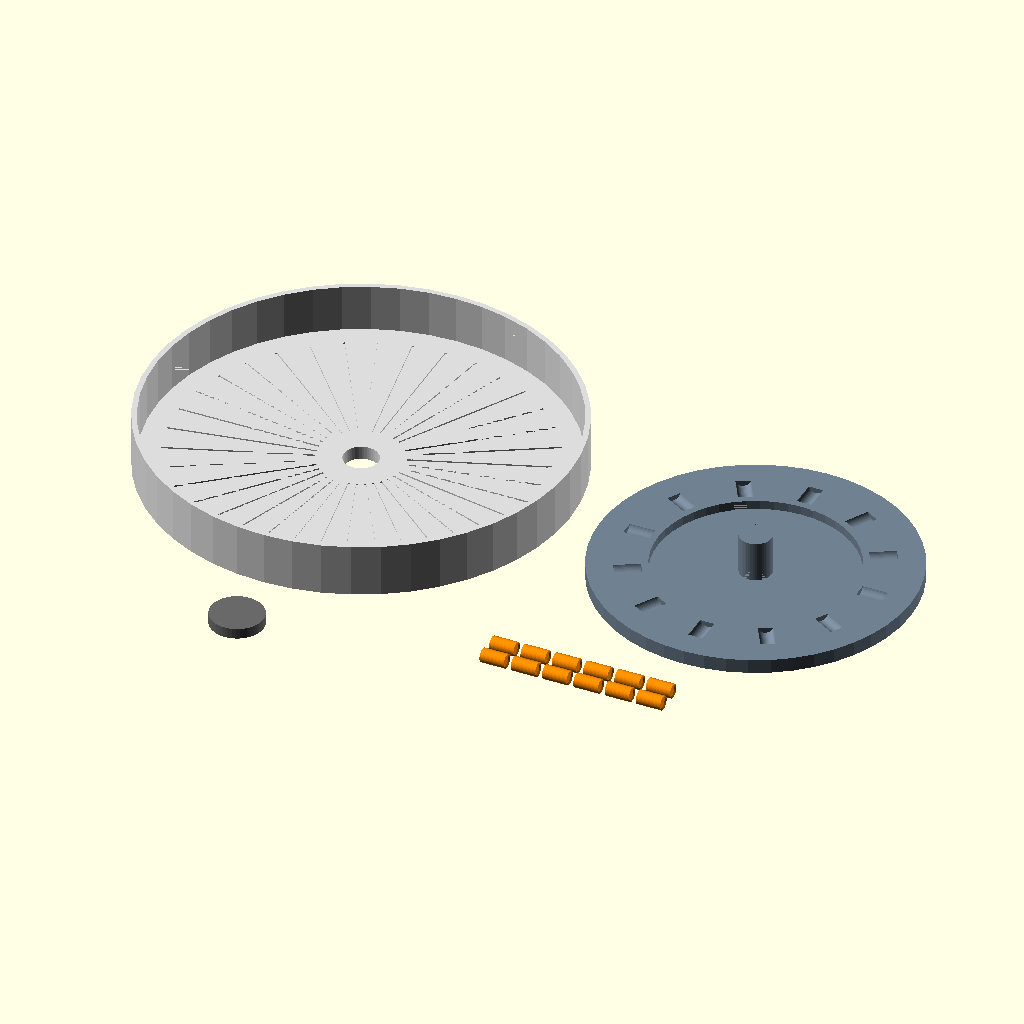
Cell 1 — every parameter at its default value.
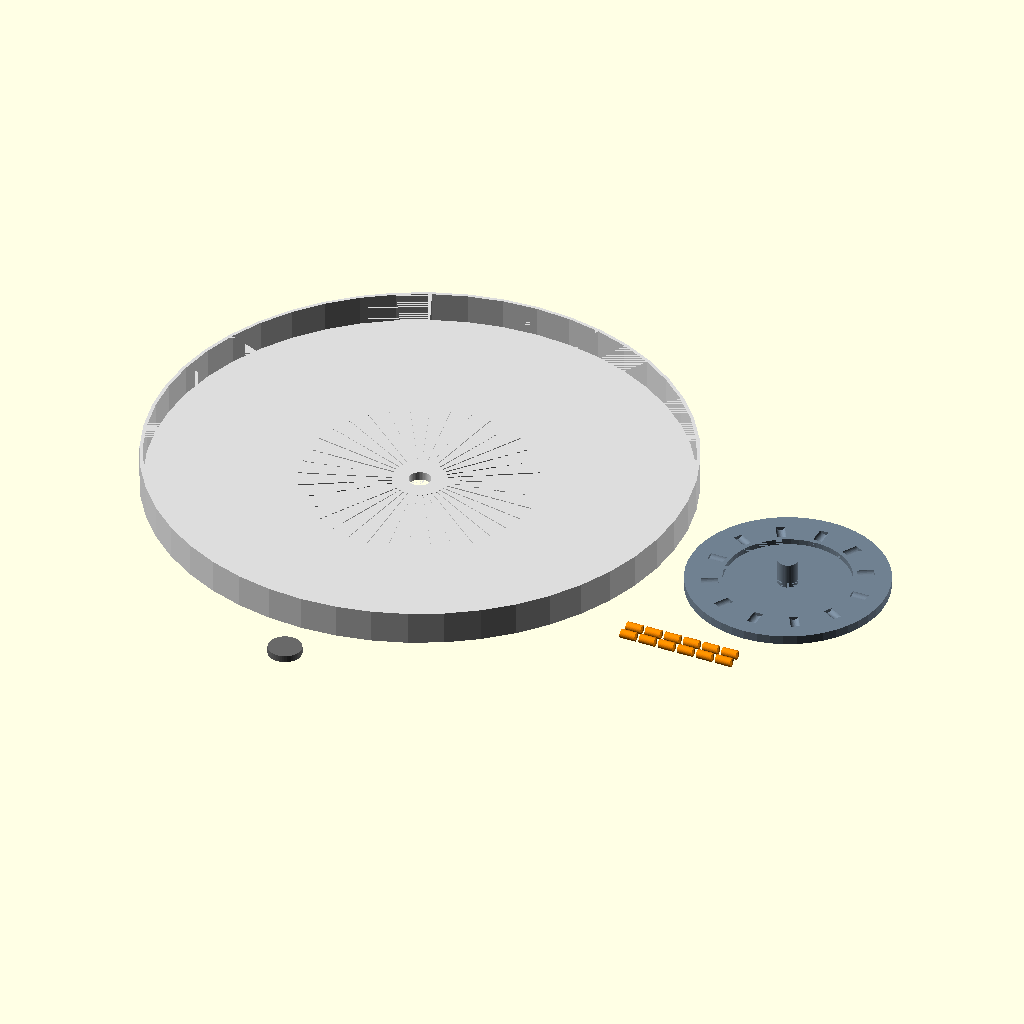
Cell 2 — tray_outer_diameter_mm set to 480, the other parameters unchanged.
All cells are drawn from the same view direction (rotation 55°, 0°, 25°, orthographic, colour scheme Cornfield), but the view is re-fitted for each cell, so position and scale can differ between cells as well as the parameter.
Source of the model, designs/rotating_kitchen_jar_tray.scad:
// Rotating kitchen tray for jars.
//
// Units: mm
// Origin: center of the tray/base rotation axis on the build plate.
// Z rises upward from the base bottom face in assembly mode.
//
// This is a fully 3D-printed lazy-susan style tray. The giro/rotating
// mechanism is a printed thrust-bearing stack: base race, loose printed
// rollers, tray underside race, and a printed center retaining cap.

// ======================================================
// Adjustable Parameters
// ======================================================

// Render controls
$fn = 48;
render_mode = "printable_layout"; // [assembly/top_tray/base_ring/roller/retaining_cap/printable_layout]
show_rollers = true;
show_retaining_cap = true;
show_cutaway_preview = false;

// Tray dimensions
tray_outer_diameter_mm = 240.0;
tray_wall_height_mm = 30.0;
tray_wall_thickness_mm = 3.0;
tray_floor_thickness_mm = 3.2;

// Jar floor grip and drainage grooves
floor_grip_groove_count = 36;
floor_grip_groove_width_mm = 1.2;
floor_grip_groove_depth_mm = 0.8;
floor_grip_inner_radius_mm = 24.0;
floor_grip_outer_radius_mm = 105.0;

// Giro / printed roller mechanism
base_outer_diameter_mm = 178.0;
base_inner_recess_diameter_mm = 112.0;
base_height_mm = 8.0;
base_floor_thickness_mm = 3.0;
race_center_radius_mm = 67.0;
race_channel_width_mm = 12.0;
race_channel_depth_mm = 2.0;
roller_count = 12;
roller_diameter_mm = 8.0;
roller_length_mm = 14.0;
roller_running_clearance_mm = 0.6;
base_roller_pocket_clearance_mm = 0.6;
roller_end_chamfer_mm = 0.8;
upper_race_height_mm = 4.4;
upper_race_floor_overlap_mm = 0.4;
upper_race_outer_diameter_mm = 160.0;
upper_race_inner_diameter_mm = 124.0;

// Center pivot and retaining cap
center_post_diameter_mm = 18.0;
center_post_extra_height_mm = 4.0;
center_running_clearance_mm = 0.8;
retaining_cap_outer_diameter_mm = 30.0;
retaining_cap_height_mm = 6.0;
retaining_cap_socket_diameter_mm = 17.8;
retaining_cap_socket_depth_mm = 4.4;
retaining_cap_socket_end_clearance_mm = 0.2;
retaining_cap_lift_clearance_mm = 0.9;

// Printable layout
printable_layout_spacing_mm = 18.0;
roller_print_spacing_mm = 4.0;
printable_roller_rows = 2;

// Visual settings
tray_colour = "Gainsboro";
base_colour = "SlateGray";
roller_colour = "DarkOrange";
cap_colour = "DimGray";
cutaway_colour = "LightSkyBlue";

// ======================================================
// Derived Values
// ======================================================

eps_mm = 0.02;
tray_outer_radius_mm = tray_outer_diameter_mm / 2;
tray_inner_radius_mm = tray_outer_radius_mm - tray_wall_thickness_mm;
base_outer_radius_mm = base_outer_diameter_mm / 2;
base_inner_recess_radius_mm = base_inner_recess_diameter_mm / 2;
center_bore_diameter_mm = center_post_diameter_mm + 2 * center_running_clearance_mm;
race_channel_half_width_mm = race_channel_width_mm / 2;
race_inner_radius_mm = race_center_radius_mm - race_channel_half_width_mm;
race_outer_radius_mm = race_center_radius_mm + race_channel_half_width_mm;
roller_center_z_mm =
    base_floor_thickness_mm + race_channel_depth_mm + roller_diameter_mm / 2;
base_roller_pocket_diameter_mm =
    roller_diameter_mm + base_roller_pocket_clearance_mm;
base_roller_pocket_length_mm =
    roller_length_mm + base_roller_pocket_clearance_mm;
base_roller_pocket_center_z_mm =
    roller_center_z_mm + base_roller_pocket_clearance_mm / 2;
tray_bottom_z_mm =
    roller_center_z_mm + roller_diameter_mm / 2 + roller_running_clearance_mm;
tray_top_z_mm = tray_bottom_z_mm + tray_wall_height_mm;
upper_race_bottom_z_mm = tray_bottom_z_mm - upper_race_height_mm;
tray_center_boss_top_z_mm = tray_bottom_z_mm + tray_floor_thickness_mm;
retaining_cap_bottom_z_mm =
    tray_center_boss_top_z_mm + retaining_cap_lift_clearance_mm;
center_post_height_mm =
    retaining_cap_bottom_z_mm
        + retaining_cap_socket_depth_mm
        - retaining_cap_socket_end_clearance_mm
        + center_post_extra_height_mm;
roller_print_columns =
    ceil(roller_count / printable_roller_rows);
roller_print_pitch_x_mm =
    roller_length_mm + roller_print_spacing_mm;
roller_print_pitch_y_mm =
    roller_diameter_mm + roller_print_spacing_mm;

// ======================================================
// Render Dispatch
// ======================================================

if (render_mode == "assembly") {
    rotating_kitchen_jar_tray_assembly();
} else if (render_mode == "top_tray") {
    translate([0, 0, upper_race_height_mm])
        rotating_kitchen_jar_top_tray_printable();
} else if (render_mode == "base_ring") {
    rotating_kitchen_jar_base_ring();
} else if (render_mode == "roller") {
    rotating_kitchen_jar_roller();
} else if (render_mode == "retaining_cap") {
    rotating_kitchen_jar_retaining_cap();
} else if (render_mode == "printable_layout") {
    rotating_kitchen_jar_printable_layout();
} else {
    assert(false, str("Unsupported render_mode=\"", render_mode, "\""));
}

// ======================================================
// Main Assemblies
// ======================================================

module rotating_kitchen_jar_tray_assembly() {
    color(base_colour)
        rotating_kitchen_jar_base_ring();

    if (show_rollers) {
        rotating_kitchen_jar_rollers_assembly();
    }

    translate([0, 0, tray_bottom_z_mm])
        color(tray_colour)
            rotating_kitchen_jar_top_tray_printable();

    if (show_retaining_cap) {
        translate([0, 0, retaining_cap_bottom_z_mm])
            color(cap_colour)
                rotating_kitchen_jar_retaining_cap();
    }

    if (show_cutaway_preview) {
        color(cutaway_colour, 0.25)
            rotating_kitchen_jar_cutaway_preview();
    }
}

module rotating_kitchen_jar_printable_layout() {
    translate([0, 0, upper_race_height_mm])
        color(tray_colour)
            rotating_kitchen_jar_top_tray_printable();

    translate([
        tray_outer_diameter_mm / 2 + printable_layout_spacing_mm
            + base_outer_diameter_mm / 2,
        0,
        0
    ])
        color(base_colour)
            rotating_kitchen_jar_base_ring();

    translate([
        0,
        -(tray_outer_diameter_mm / 2 + printable_layout_spacing_mm
            + retaining_cap_outer_diameter_mm / 2),
        0
    ])
        color(cap_colour)
            rotating_kitchen_jar_retaining_cap();

    translate([
        tray_outer_diameter_mm / 2 + printable_layout_spacing_mm,
        -(base_outer_diameter_mm / 2 + printable_layout_spacing_mm
            + printable_roller_rows * roller_print_pitch_y_mm),
        roller_diameter_mm / 2
    ])
        color(roller_colour)
            rotating_kitchen_jar_rollers_printable_grid();
}

// ======================================================
// Printable Parts
// ======================================================

module rotating_kitchen_jar_top_tray_printable() {
    difference() {
        union() {
            rotating_kitchen_jar_tray_bowl();
            rotating_kitchen_jar_upper_race();
            rotating_kitchen_jar_center_boss();
        }

        rotating_kitchen_jar_center_bore();
        rotating_kitchen_jar_floor_grip_grooves();
    }
}

module rotating_kitchen_jar_base_ring() {
    union() {
        difference() {
            cylinder(h = base_height_mm, d = base_outer_diameter_mm);

            rotating_kitchen_jar_base_inner_recess();
            rotating_kitchen_jar_base_roller_pockets();
        }

        rotating_kitchen_jar_center_post();
    }
}

module rotating_kitchen_jar_roller() {
    rotate([0, 90, 0])
        difference() {
            cylinder(h = roller_length_mm, d = roller_diameter_mm, center = true);

            translate([0, 0, -roller_length_mm / 2 - eps_mm])
                cylinder(
                    h = roller_end_chamfer_mm + eps_mm,
                    d1 = roller_diameter_mm + eps_mm,
                    d2 = roller_diameter_mm - 2 * roller_end_chamfer_mm
                );

            translate([0, 0, roller_length_mm / 2 - roller_end_chamfer_mm])
                cylinder(
                    h = roller_end_chamfer_mm + eps_mm,
                    d1 = roller_diameter_mm - 2 * roller_end_chamfer_mm,
                    d2 = roller_diameter_mm + eps_mm
                );
        }
}

module rotating_kitchen_jar_retaining_cap() {
    difference() {
        union() {
            cylinder(h = retaining_cap_height_mm, d = retaining_cap_outer_diameter_mm);
            translate([0, 0, retaining_cap_height_mm - 1.2])
                cylinder(h = 1.2, d1 = retaining_cap_outer_diameter_mm, d2 = retaining_cap_outer_diameter_mm - 3.0);
        }

        translate([0, 0, -eps_mm])
            cylinder(
                h = retaining_cap_socket_depth_mm + eps_mm,
                d = retaining_cap_socket_diameter_mm
            );
    }
}

// ======================================================
// Tray Geometry
// ======================================================

module rotating_kitchen_jar_tray_bowl() {
    difference() {
        cylinder(h = tray_wall_height_mm, d = tray_outer_diameter_mm);

        translate([0, 0, tray_floor_thickness_mm])
            cylinder(
                h = tray_wall_height_mm - tray_floor_thickness_mm + eps_mm,
                d = tray_outer_diameter_mm - 2 * tray_wall_thickness_mm
            );
    }
}

module rotating_kitchen_jar_floor_grip_grooves() {
    for (groove_index = [0 : floor_grip_groove_count - 1]) {
        rotate([0, 0, 360 * groove_index / floor_grip_groove_count])
            translate([
                (floor_grip_inner_radius_mm + floor_grip_outer_radius_mm) / 2,
                0,
                tray_floor_thickness_mm - floor_grip_groove_depth_mm / 2
            ])
                cube([
                    floor_grip_outer_radius_mm - floor_grip_inner_radius_mm,
                    floor_grip_groove_width_mm,
                    floor_grip_groove_depth_mm + eps_mm
                ], center = true);
    }
}

module rotating_kitchen_jar_upper_race() {
    translate([0, 0, -upper_race_height_mm])
        difference() {
            cylinder(
                h = upper_race_height_mm + upper_race_floor_overlap_mm,
                d = upper_race_outer_diameter_mm
            );
            translate([0, 0, -eps_mm])
                cylinder(
                    h = upper_race_height_mm
                        + upper_race_floor_overlap_mm
                        + 2 * eps_mm,
                    d = upper_race_inner_diameter_mm
                );
            translate([0, 0, upper_race_height_mm - race_channel_depth_mm])
                rotating_kitchen_jar_annular_cut(
                    race_inner_radius_mm,
                    race_outer_radius_mm,
                    race_channel_depth_mm + eps_mm
                );
        }
}

module rotating_kitchen_jar_center_boss() {
    translate([0, 0, -upper_race_height_mm])
        cylinder(
            h = tray_floor_thickness_mm + upper_race_height_mm,
            d = center_bore_diameter_mm + 9.0
        );
}

module rotating_kitchen_jar_center_bore() {
    translate([0, 0, -upper_race_height_mm - eps_mm])
        cylinder(
            h = tray_wall_height_mm + upper_race_height_mm + 2 * eps_mm,
            d = center_bore_diameter_mm
        );
}

// ======================================================
// Base And Giro Geometry
// ======================================================

module rotating_kitchen_jar_center_post() {
    cylinder(h = center_post_height_mm, d = center_post_diameter_mm);
}

module rotating_kitchen_jar_base_inner_recess() {
    translate([0, 0, base_floor_thickness_mm])
        cylinder(
            h = base_height_mm - base_floor_thickness_mm + eps_mm,
            d = base_inner_recess_diameter_mm
        );
}

module rotating_kitchen_jar_base_roller_pockets() {
    for (roller_index = [0 : roller_count - 1]) {
        rotate([0, 0, 360 * roller_index / roller_count])
            translate([
                race_center_radius_mm,
                0,
                base_roller_pocket_center_z_mm
            ])
                rotate([0, 90, 0])
                    cylinder(
                        h = base_roller_pocket_length_mm,
                        d = base_roller_pocket_diameter_mm,
                        center = true
                    );
    }
}

module rotating_kitchen_jar_rollers_assembly() {
    for (roller_index = [0 : roller_count - 1]) {
        rotate([0, 0, 360 * roller_index / roller_count])
            translate([race_center_radius_mm, 0, roller_center_z_mm])
                color(roller_colour)
                    rotating_kitchen_jar_roller();
    }
}

module rotating_kitchen_jar_rollers_printable_grid() {
    for (roller_index = [0 : roller_count - 1]) {
        translate([
            (roller_index % roller_print_columns) * roller_print_pitch_x_mm,
            floor(roller_index / roller_print_columns) * roller_print_pitch_y_mm,
            0
        ])
            rotating_kitchen_jar_roller();
    }
}

// ======================================================
// Helper Geometry
// ======================================================

module rotating_kitchen_jar_annular_cut(inner_radius_mm, outer_radius_mm, height_mm) {
    difference() {
        cylinder(h = height_mm, r = outer_radius_mm);
        translate([0, 0, -eps_mm])
            cylinder(h = height_mm + 2 * eps_mm, r = inner_radius_mm);
    }
}

module rotating_kitchen_jar_cutaway_preview() {
    translate([0, -tray_outer_radius_mm / 2, tray_top_z_mm / 2])
        cube([tray_outer_diameter_mm + 2, tray_outer_radius_mm, tray_top_z_mm + 2], center = true);
}
Parameter table extracted from the source (name, type, default, range or options):
render_mode: string, default "printable_layout"
show_rollers: bool, default true
show_retaining_cap: bool, default true
show_cutaway_preview: bool, default false
tray_outer_diameter_mm: number, default 240
tray_wall_height_mm: number, default 30
tray_wall_thickness_mm: number, default 3
tray_floor_thickness_mm: number, default 3.2
floor_grip_groove_count: number, default 36
floor_grip_groove_width_mm: number, default 1.2
floor_grip_groove_depth_mm: number, default 0.8
floor_grip_inner_radius_mm: number, default 24
floor_grip_outer_radius_mm: number, default 105
base_outer_diameter_mm: number, default 178
base_inner_recess_diameter_mm: number, default 112
base_height_mm: number, default 8
base_floor_thickness_mm: number, default 3
race_center_radius_mm: number, default 67
race_channel_width_mm: number, default 12
race_channel_depth_mm: number, default 2
roller_count: number, default 12
roller_diameter_mm: number, default 8
roller_length_mm: number, default 14
roller_running_clearance_mm: number, default 0.6
base_roller_pocket_clearance_mm: number, default 0.6
roller_end_chamfer_mm: number, default 0.8
upper_race_height_mm: number, default 4.4
upper_race_floor_overlap_mm: number, default 0.4
upper_race_outer_diameter_mm: number, default 160
upper_race_inner_diameter_mm: number, default 124
center_post_diameter_mm: number, default 18
center_post_extra_height_mm: number, default 4
center_running_clearance_mm: number, default 0.8
retaining_cap_outer_diameter_mm: number, default 30
retaining_cap_height_mm: number, default 6
retaining_cap_socket_diameter_mm: number, default 17.8
retaining_cap_socket_depth_mm: number, default 4.4
retaining_cap_socket_end_clearance_mm: number, default 0.2
retaining_cap_lift_clearance_mm: number, default 0.9
printable_layout_spacing_mm: number, default 18
roller_print_spacing_mm: number, default 4
printable_roller_rows: number, default 2
tray_colour: string, default "Gainsboro"
base_colour: string, default "SlateGray"
roller_colour: string, default "DarkOrange"
cap_colour: string, default "DimGray"
cutaway_colour: string, default "LightSkyBlue"
eps_mm: number, default 0.02
